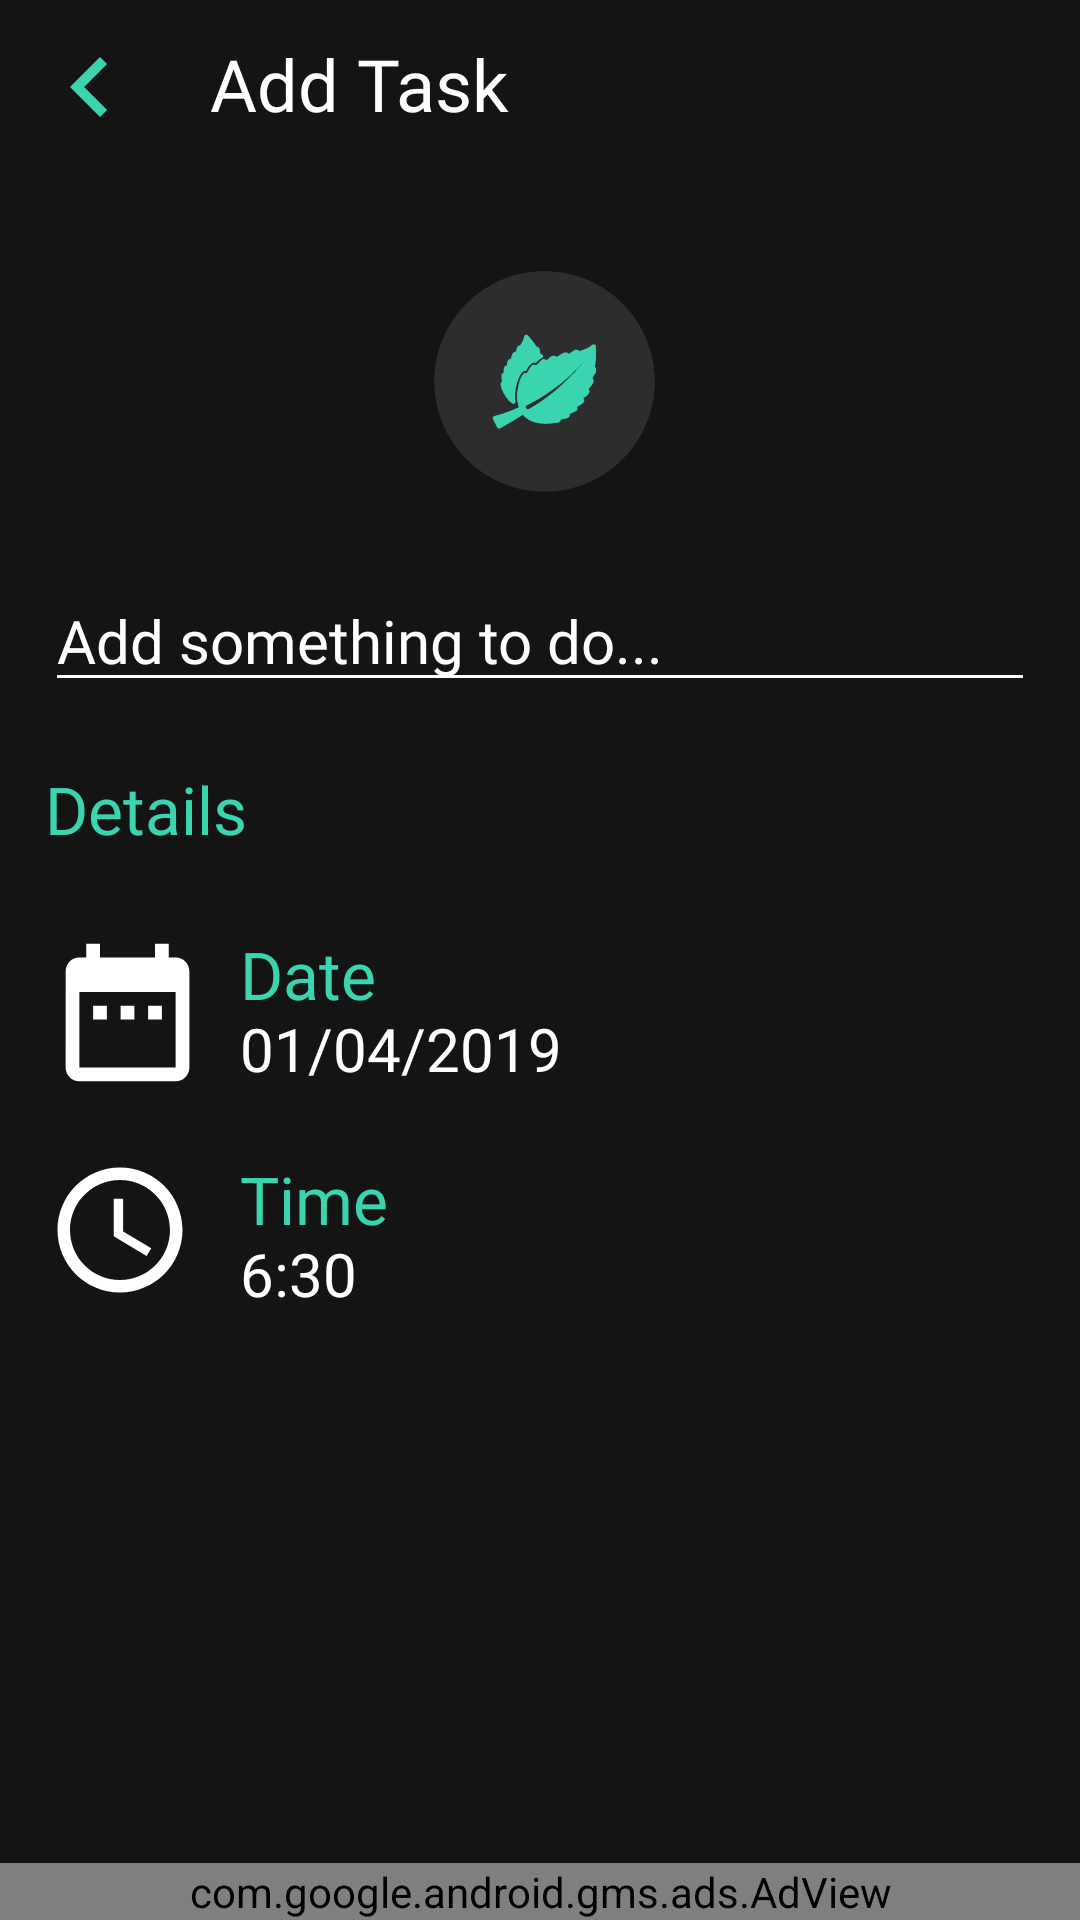

Produce the Android XML layout that renders to this screen, including the resource entries it uses.
<!-- AndroidManifest.xml: activity theme AppTheme -->
<!-- res/layout/activity_add_reminder.xml -->
<?xml version="1.0" encoding="utf-8"?>
<FrameLayout xmlns:android="http://schemas.android.com/apk/res/android"
    xmlns:app="http://schemas.android.com/apk/res-auto"
    xmlns:tools="http://schemas.android.com/tools"
    android:layout_width="match_parent"
    android:layout_height="match_parent"
    android:background="?attr/backgroundcolor"
    tools:context=".AddReminderActivity">

    <androidx.appcompat.widget.Toolbar
        android:id="@+id/toolbar"
        android:layout_width="match_parent"
        android:layout_height="wrap_content"
        android:background="?attr/backgroundcolor"
        android:minHeight="?attr/actionBarSize"
        android:theme="?attr/actionBarTheme"
        app:titleTextColor="@color/colorAccent">

        <TextView
            android:id="@+id/addremindertext"
            android:layout_width="wrap_content"
            android:layout_height="wrap_content"
            android:layout_marginStart="70dp"
            android:fontFamily="@font/roboto_medium"
            android:text="Add Task"
            android:textAlignment="viewStart"
            android:textColor="?attr/textcolor"
            android:textSize="24sp" />

    </androidx.appcompat.widget.Toolbar>

    <com.google.android.gms.ads.AdView
        android:id="@+id/adView"
        android:layout_width="match_parent"
        android:layout_height="wrap_content"
        android:layout_gravity="bottom"
        app:adSize="BANNER"
        app:adUnitId="ca-app-pub-8365897931941523/7254119932" />


    <ImageView
        android:id="@+id/ReminderIconDark"
        android:layout_width="95dp"
        android:layout_height="95dp"
        android:layout_gravity="center_horizontal"
        android:layout_marginTop="80dp"
        app:srcCompat="@drawable/mint_icon2" />

    <ImageView
        android:id="@+id/ReminderIconLight"
        android:layout_width="95dp"
        android:layout_height="95dp"
        android:layout_gravity="center_horizontal"
        android:layout_marginTop="80dp"
        android:visibility="invisible"
        app:srcCompat="@drawable/mint_icon2light" />

    <ImageView
        android:id="@+id/ivBackArrowMain"
        android:layout_width="40dp"
        android:layout_height="40dp"
        android:layout_gravity="start|center_horizontal"
        android:layout_marginStart="10dp"
        android:layout_marginTop="9dp"
        android:clickable="true"
        android:contentDescription="@string/backbutton"
        android:focusable="true"
        app:srcCompat="@drawable/back_arrow" />

    <EditText
        android:id="@+id/etAddTask"
        android:layout_width="match_parent"
        android:layout_height="wrap_content"
        android:layout_gravity="center_horizontal"
        android:layout_marginStart="15dp"
        android:layout_marginTop="190dp"
        android:layout_marginEnd="15dp"
        android:backgroundTint="?attr/textcolor"
        android:ems="10"
        android:fontFamily="@font/roboto"
        android:hint="Add something to do..."
        android:inputType="textImeMultiLine"
        android:singleLine="true"
        android:textAppearance="@style/TextAppearance.AppCompat"
        android:textColor="?attr/textcolor"
        android:textColorHint="?attr/textcolor"
        android:textSize="20sp" />

    <TextView
        android:id="@+id/details"
        android:layout_width="wrap_content"
        android:layout_height="wrap_content"
        android:layout_marginStart="15dp"
        android:layout_marginTop="255dp"
        android:fontFamily="@font/roboto_medium"
        android:text="Details"
        android:textColor="@color/mint"
        android:textSize="22sp" />

    <FrameLayout
        android:id="@+id/flDate"
        android:layout_width="match_parent"
        android:layout_height="wrap_content"
        android:layout_marginTop="310dp"
        android:background="?attr/selectableItemBackground"
        android:onClick="setDate">


        <ImageView
            android:id="@+id/ivDate"
            android:layout_width="55dp"
            android:layout_height="55dp"
            android:layout_marginStart="15dp"
            android:layout_weight="1"
            app:srcCompat="@drawable/date_icon" />

        <ImageView
            android:id="@+id/ivDateLight"
            android:layout_width="50dp"
            android:layout_height="50dp"
            android:layout_marginStart="15dp"
            android:layout_weight="1"
            app:srcCompat="@drawable/date_iconlight"
            android:visibility="invisible" />

        <TextView
            android:id="@+id/date"
            android:layout_width="wrap_content"
            android:layout_height="wrap_content"
            android:layout_marginStart="80dp"
            android:layout_weight="1"
            android:fontFamily="@font/roboto_medium"
            android:text="Date"
            android:textColor="@color/mint"
            android:textSize="22sp" />

        <TextView
            android:id="@+id/tvPickDate"
            android:layout_width="wrap_content"
            android:layout_height="wrap_content"
            android:layout_marginStart="80dp"
            android:layout_marginTop="26dp"
            android:layout_weight="1"
            android:fontFamily="@font/roboto"
            android:text="01/04/2019"
            android:textColor="?attr/textcolor"
            android:textSize="20sp" />
    </FrameLayout>

    <FrameLayout
        android:id="@+id/flTime"
        android:layout_width="match_parent"
        android:layout_height="wrap_content"
        android:layout_marginTop="385dp"
        android:background="?attr/selectableItemBackground"
        android:onClick="setTime">

        <ImageView
            android:id="@+id/ivTime"
            android:layout_width="50dp"
            android:layout_height="50dp"
            android:layout_marginStart="15dp"
            android:layout_weight="1"
            app:srcCompat="@drawable/clock_icon" />

        <ImageView
            android:id="@+id/ivTimeLight"
            android:layout_width="50dp"
            android:layout_height="50dp"
            android:layout_marginStart="15dp"
            android:layout_weight="1"
            app:srcCompat="@drawable/time_iconlight"
            android:visibility="invisible" />

        <TextView
            android:id="@+id/time"
            android:layout_width="wrap_content"
            android:layout_height="wrap_content"
            android:layout_marginStart="80dp"
            android:layout_weight="1"
            android:fontFamily="@font/roboto_medium"
            android:text="Time"
            android:textColor="@color/mint"
            android:textSize="22sp" />

        <TextView
            android:id="@+id/tvPickTime"
            android:layout_width="wrap_content"
            android:layout_height="wrap_content"
            android:layout_marginStart="80dp"
            android:layout_marginTop="26dp"
            android:layout_weight="1"
            android:fontFamily="@font/roboto"
            android:text="6:30"
            android:textColor="?attr/textcolor"
            android:textSize="20sp" />

    </FrameLayout>

</FrameLayout>
<!-- resources referenced by this layout -->
<resources>
  <color name="colorAccent">#FFFF</color>
  <color name="mint">#3ad4b0</color>
  <!-- drawable back_arrow (drawable) -->
  <vector android:height="24dp" android:tint="#3AD4B0"
      android:viewportHeight="24.0" android:viewportWidth="24.0"
      android:width="24dp" xmlns:android="http://schemas.android.com/apk/res/android">
      <path android:fillColor="#FF000000" android:pathData="M15.41,7.41L14,6l-6,6 6,6 1.41,-1.41L10.83,12z"/>
  </vector>
  <!-- drawable clock_icon (drawable) -->
  <vector android:height="24dp" android:tint="#FFFFFF"
      android:viewportHeight="24.0" android:viewportWidth="24.0"
      android:width="24dp" xmlns:android="http://schemas.android.com/apk/res/android">
      <path android:fillColor="#0be881" android:pathData="M11.99,2C6.47,2 2,6.48 2,12s4.47,10 9.99,10C17.52,22 22,17.52 22,12S17.52,2 11.99,2zM12,20c-4.42,0 -8,-3.58 -8,-8s3.58,-8 8,-8 8,3.58 8,8 -3.58,8 -8,8zM12.5,7H11v6l5.25,3.15 0.75,-1.23 -4.5,-2.67z"/>
  </vector>
  <!-- drawable date_icon (drawable) -->
  <vector android:height="24dp" android:tint="#FFFFFF"
      android:viewportHeight="24.0" android:viewportWidth="24.0"
      android:width="24dp" xmlns:android="http://schemas.android.com/apk/res/android">
      <path android:fillColor="#0be881" android:pathData="M9,11L7,11v2h2v-2zM13,11h-2v2h2v-2zM17,11h-2v2h2v-2zM19,4h-1L18,2h-2v2L8,4L8,2L6,2v2L5,4c-1.11,0 -1.99,0.9 -1.99,2L3,20c0,1.1 0.89,2 2,2h14c1.1,0 2,-0.9 2,-2L21,6c0,-1.1 -0.9,-2 -2,-2zM19,20L5,20L5,9h14v11z"/>
  </vector>
  <!-- drawable date_iconlight (drawable) -->
  <vector android:height="24dp" android:tint="#262626"
      android:viewportHeight="24.0" android:viewportWidth="24.0"
      android:width="24dp" xmlns:android="http://schemas.android.com/apk/res/android">
      <path android:fillColor="#FF000000" android:pathData="M9,11L7,11v2h2v-2zM13,11h-2v2h2v-2zM17,11h-2v2h2v-2zM19,4h-1L18,2h-2v2L8,4L8,2L6,2v2L5,4c-1.11,0 -1.99,0.9 -1.99,2L3,20c0,1.1 0.89,2 2,2h14c1.1,0 2,-0.9 2,-2L21,6c0,-1.1 -0.9,-2 -2,-2zM19,20L5,20L5,9h14v11z"/>
  </vector>
  <!-- drawable mint_icon2: png bitmap (drawable, 16497 bytes) -->
  <!-- drawable mint_icon2light: png bitmap (drawable, 12064 bytes) -->
  <!-- drawable time_iconlight (drawable) -->
  <vector android:height="24dp" android:tint="#262626"
      android:viewportHeight="24.0" android:viewportWidth="24.0"
      android:width="24dp" xmlns:android="http://schemas.android.com/apk/res/android">
      <path android:fillColor="#FF000000" android:pathData="M11.99,2C6.47,2 2,6.48 2,12s4.47,10 9.99,10C17.52,22 22,17.52 22,12S17.52,2 11.99,2zM12,20c-4.42,0 -8,-3.58 -8,-8s3.58,-8 8,-8 8,3.58 8,8 -3.58,8 -8,8zM12.5,7H11v6l5.25,3.15 0.75,-1.23 -4.5,-2.67z"/>
  </vector>
  <string name="backbutton">backButton</string>
  <style name="AppTheme" parent="Theme.AppCompat.Light.NoActionBar">
          
          <item name="colorPrimary">@color/colorPrimary</item>
          <item name="colorPrimaryDark">@color/colorPrimaryDark</item>
          <item name="colorAccent">@color/colorAccent</item>
          <item name="backgroundcolor">#141414</item>
          <item name="android:statusBarColor">#121212</item>
          <item name="textcolor">#FFFF</item>
          <item name="tintcolor">#FFFF</item>
          <item name="android:windowAnimationStyle">@style/ThemeAnimationTransition</item>
          <item name="android:navigationBarColor">@color/colorPrimary</item>
      </style>
  <color name="colorPrimary">#141414</color>
  <color name="colorPrimaryDark">#121212</color>
  <style name="ThemeAnimationTransition">
          <item name="android:windowEnterAnimation">@android:anim/fade_in</item>
          <item name="android:windowExitAnimation">@android:anim/fade_out</item>
  
          
      </style>
</resources>
